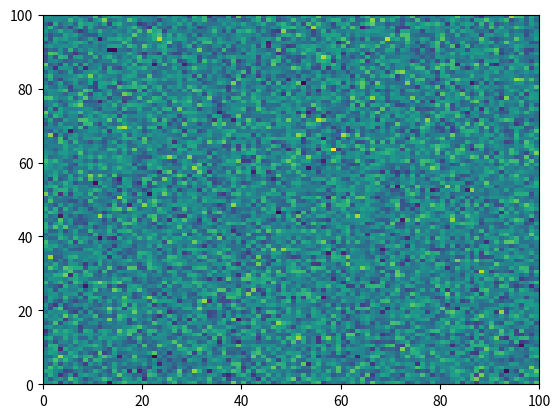

Source code (Python):
"""
Example plot
============

This example demonstrates ...
"""
import numpy as np
import matplotlib.pyplot as plt

plt.pcolormesh(np.random.randn(100, 100))
